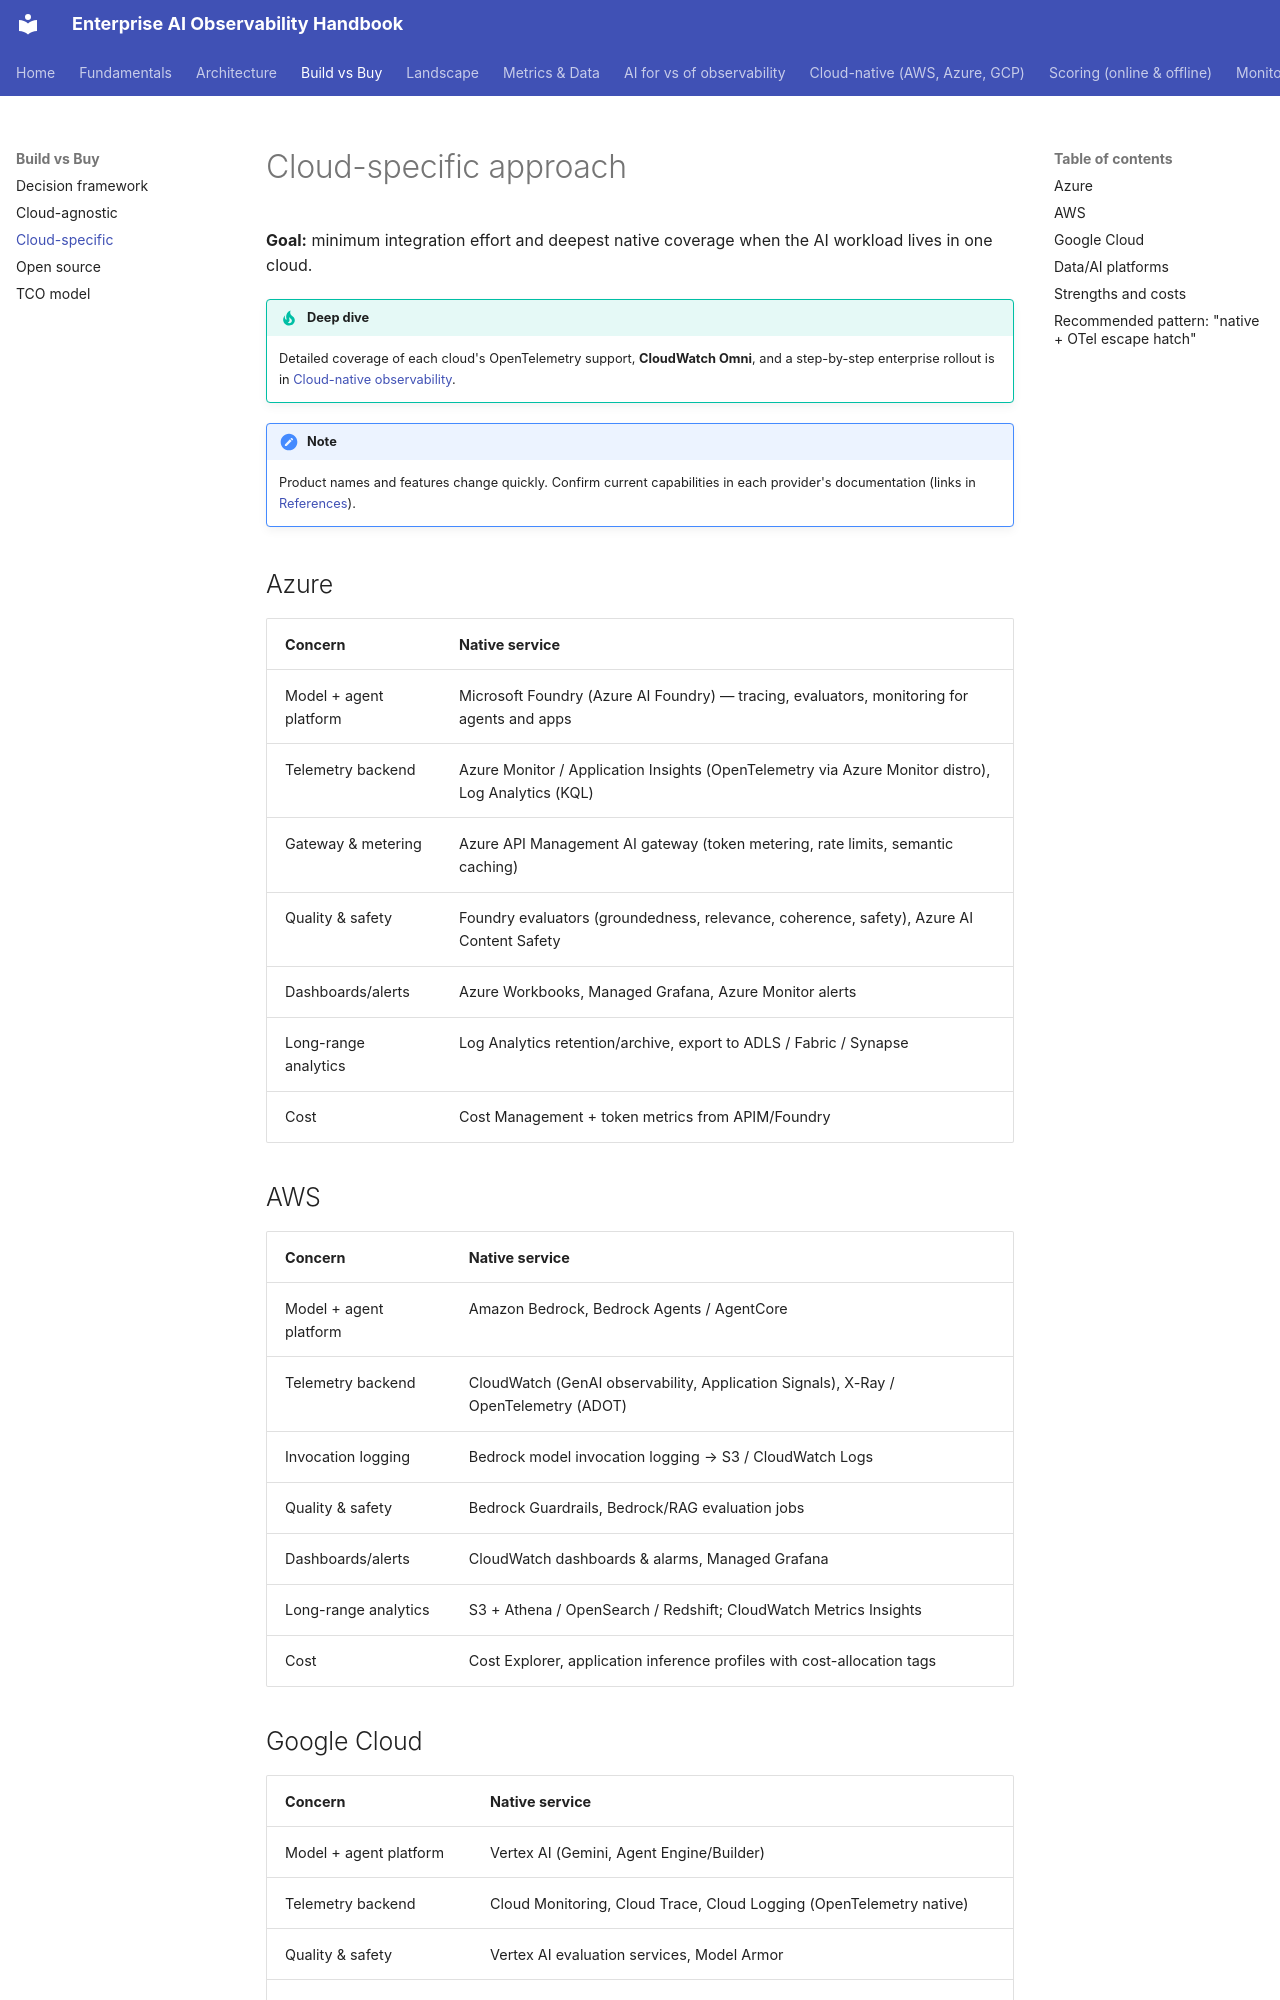

repository: akashtalole/AI-Observability · page: build-vs-buy/cloud-specific/index.html · generator: mkdocs

# Cloud-specific approach

**Goal:** minimum integration effort and deepest native coverage when the AI workload lives in one cloud.

!!! tip "Deep dive"
    Detailed coverage of each cloud's OpenTelemetry support, **CloudWatch Omni**, and a step-by-step enterprise rollout is in [Cloud-native observability](../cloud-native/index.md).

!!! note
    Product names and features change quickly. Confirm current capabilities in each provider's documentation (links in [References](../references.md)).

## Azure

| Concern | Native service |
|---|---|
| Model + agent platform | Microsoft Foundry (Azure AI Foundry) — tracing, evaluators, monitoring for agents and apps |
| Telemetry backend | Azure Monitor / Application Insights (OpenTelemetry via Azure Monitor distro), Log Analytics (KQL) |
| Gateway & metering | Azure API Management AI gateway (token metering, rate limits, semantic caching) |
| Quality & safety | Foundry evaluators (groundedness, relevance, coherence, safety), Azure AI Content Safety |
| Dashboards/alerts | Azure Workbooks, Managed Grafana, Azure Monitor alerts |
| Long-range analytics | Log Analytics retention/archive, export to ADLS / Fabric / Synapse |
| Cost | Cost Management + token metrics from APIM/Foundry |

## AWS

| Concern | Native service |
|---|---|
| Model + agent platform | Amazon Bedrock, Bedrock Agents / AgentCore |
| Telemetry backend | CloudWatch (GenAI observability, Application Signals), X-Ray / OpenTelemetry (ADOT) |
| Invocation logging | Bedrock model invocation logging → S3 / CloudWatch Logs |
| Quality & safety | Bedrock Guardrails, Bedrock/RAG evaluation jobs |
| Dashboards/alerts | CloudWatch dashboards & alarms, Managed Grafana |
| Long-range analytics | S3 + Athena / OpenSearch / Redshift; CloudWatch Metrics Insights |
| Cost | Cost Explorer, application inference profiles with cost-allocation tags |
